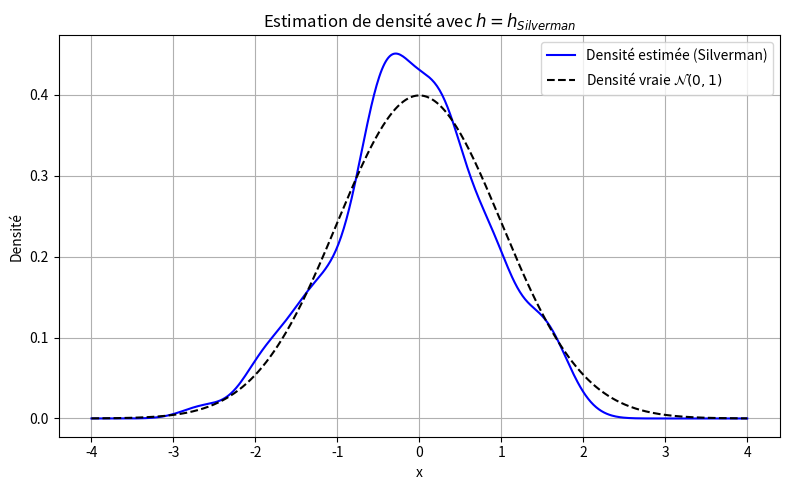

Write the Python code that produced this figure.
# -*- coding: utf-8 -*-
"""
Created on Thu Sep  4 17:32:51 2025

@author: fayem
"""

import numpy as np
import matplotlib.pyplot as plt
from scipy.stats import gaussian_kde, norm
from scipy.stats import iqr

# 1. Simulation d'un échantillon de taille n issu de N(0,1)
np.random.seed(42)
n = 100
data = np.random.normal(loc=0, scale=1, size=n)

# 2. Calcul de h selon la règle de Silverman
sigma_hat = np.std(data, ddof=1)
iqr_value = iqr(data)
h_silverman = 0.9 * min(sigma_hat, iqr_value / 1.34) * n ** (-1/5)
print(f"h_Silverman = {h_silverman:.3f}")

# 3. Estimation de densité à noyau avec noyau gaussien
kde = gaussian_kde(data, bw_method=h_silverman / data.std(ddof=1))
x_vals = np.linspace(-4, 4, 500)
kde_vals = kde(x_vals)

# 4. Courbe de la vraie densité
true_density = norm.pdf(x_vals)

# 5. Affichage
plt.figure(figsize=(8, 5))
plt.plot(x_vals, kde_vals, label="Densité estimée (Silverman)", color="blue")
plt.plot(x_vals, true_density, label="Densité vraie $\mathcal{N}(0,1)$", linestyle="--", color="black")
plt.title("Estimation de densité avec $h = h_{Silverman}$")
plt.xlabel("x")
plt.ylabel("Densité")
plt.legend()
plt.grid(True)
plt.tight_layout()
plt.savefig("silverman_gaussian.png")
plt.show()
